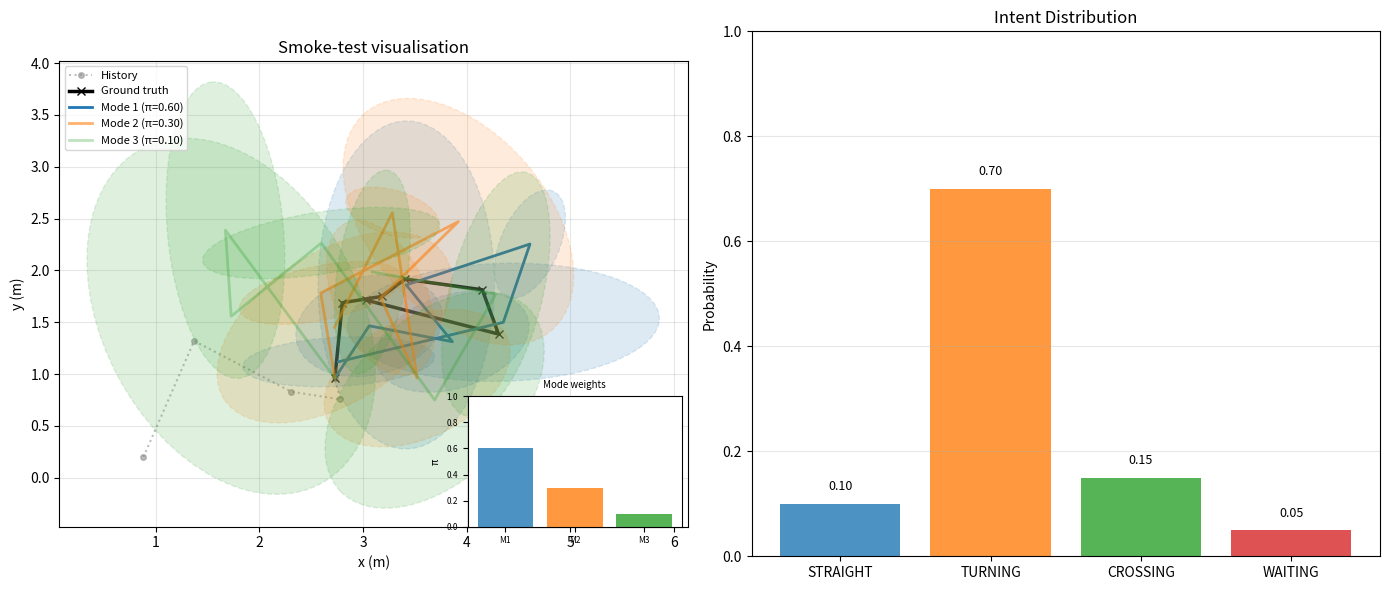

Write the Python code that produced this figure.
"""
visualize.py
Visualisation utilities for IntentFormer-3D.

Provides
--------
plot_gmm_trajectories  — draws GMM ellipses and per-mode confidence bars
plot_intent_distribution — bar chart of intent class probabilities
save_visualization       — convenience wrapper that saves the figure to disk
"""

from __future__ import annotations

from typing import Optional, Sequence

import numpy as np
import matplotlib
matplotlib.use("Agg")           # non-interactive backend for headless environments
import matplotlib.pyplot as plt
import matplotlib.patches as mpatches
from matplotlib.patches import Ellipse


# ──────────────────────────────────────────────────────────────────────────────
# Constants
# ──────────────────────────────────────────────────────────────────────────────

INTENT_NAMES = ["STRAIGHT", "TURNING", "CROSSING", "WAITING"]
MODE_COLORS = ["tab:blue", "tab:orange", "tab:green", "tab:red", "tab:purple"]
GROUND_TRUTH_COLOR = "black"
HISTORY_COLOR = "gray"

# Number of std-deviations for the ellipse radius
ELLIPSE_N_STD = 2.0


# ──────────────────────────────────────────────────────────────────────────────
# Ellipse helper
# ──────────────────────────────────────────────────────────────────────────────

def _confidence_ellipse(
    ax: plt.Axes,
    mu_x: float,
    mu_y: float,
    sigma_x: float,
    sigma_y: float,
    rho: float,
    n_std: float = ELLIPSE_N_STD,
    color: str = "tab:blue",
    alpha: float = 0.25,
    linewidth: float = 1.0,
) -> None:
    """
    Draw a 2-D confidence ellipse for a bivariate Gaussian.

    Parameters
    ----------
    mu_x, mu_y   — mean
    sigma_x, sigma_y — standard deviations (> 0)
    rho          — correlation coefficient ∈ (-1, 1)
    n_std        — radius multiplier in units of standard deviation
    """
    # Covariance matrix
    cov = np.array([
        [sigma_x ** 2,              rho * sigma_x * sigma_y],
        [rho * sigma_x * sigma_y,   sigma_y ** 2],
    ])
    # Eigendecomposition for principal axes
    eigenvalues, eigenvectors = np.linalg.eigh(cov)
    eigenvalues = np.maximum(eigenvalues, 0.0)      # numerical safety
    angle_rad = np.arctan2(eigenvectors[1, 0], eigenvectors[0, 0])

    width  = 2.0 * n_std * np.sqrt(eigenvalues[0])
    height = 2.0 * n_std * np.sqrt(eigenvalues[1])

    ellipse = Ellipse(
        xy=(mu_x, mu_y),
        width=width,
        height=height,
        angle=np.degrees(angle_rad),
        facecolor=color,
        edgecolor=color,
        alpha=alpha,
        linewidth=linewidth,
        linestyle="--",
        zorder=2,
    )
    ax.add_patch(ellipse)


# ──────────────────────────────────────────────────────────────────────────────
# Main visualisation
# ──────────────────────────────────────────────────────────────────────────────

def plot_gmm_trajectories(
    history: np.ndarray,         # (T_hist, 2) — agent-centric [x, y]
    future_gt: np.ndarray,       # (T_fut, 2)  — ground truth
    mu: np.ndarray,              # (K, T_fut, 2)
    sigma: np.ndarray,           # (K, T_fut, 2)
    rho: np.ndarray,             # (K, T_fut)
    pi: np.ndarray,              # (K,) — mixture weights (after softmax)
    intent_probs: Optional[np.ndarray] = None,   # (num_classes,)
    title: str = "IntentFormer-3D Prediction",
    ax: Optional[plt.Axes] = None,
    show_ellipses: bool = True,
    show_confidence_bars: bool = True,
) -> plt.Figure:
    """
    Plot GMM trajectory predictions with:
    • History path (grey)
    • Ground-truth future path (black)
    • K predicted mean trajectories (coloured lines)
    • Per-timestep 2σ confidence ellipses
    • Per-mode confidence bar chart (inset)
    • Optional intent probability bar chart

    Parameters
    ----------
    history     : (T_hist, 2)
    future_gt   : (T_fut, 2)
    mu          : (K, T_fut, 2)
    sigma       : (K, T_fut, 2)
    rho         : (K, T_fut)
    pi          : (K,) — already softmax-normalised
    intent_probs: (num_classes,) or None
    title       : figure title
    ax          : existing Axes or None (creates new figure)
    show_ellipses : bool
    show_confidence_bars : bool

    Returns
    -------
    matplotlib.figure.Figure
    """
    K = mu.shape[0]
    colors = [MODE_COLORS[k % len(MODE_COLORS)] for k in range(K)]

    if ax is None:
        n_cols = 2 if intent_probs is not None else 1
        fig, axes = plt.subplots(1, n_cols, figsize=(7 * n_cols, 6))
        if n_cols == 1:
            axes = [axes]
    else:
        fig = ax.get_figure()
        axes = [ax]

    traj_ax = axes[0]

    # ── History ───────────────────────────────────────────────────────────────
    traj_ax.plot(
        history[:, 0], history[:, 1],
        color=HISTORY_COLOR, alpha=0.5, linewidth=1.5,
        linestyle=":", marker="o", markersize=4, label="History",
    )

    # ── Ground truth future ───────────────────────────────────────────────────
    # Prepend last history point for visual continuity
    gt_path = np.concatenate([history[-1:], future_gt], axis=0)
    traj_ax.plot(
        gt_path[:, 0], gt_path[:, 1],
        color=GROUND_TRUTH_COLOR, linewidth=2.5,
        marker="x", markersize=6, label="Ground truth",
    )

    # ── Predicted modes ───────────────────────────────────────────────────────
    for k in range(K):
        c = colors[k]
        mode_path = np.concatenate([history[-1:], mu[k]], axis=0)
        alpha_line = float(np.clip(pi[k] * 2.0, 0.3, 1.0))

        traj_ax.plot(
            mode_path[:, 0], mode_path[:, 1],
            color=c, linewidth=2.0, alpha=alpha_line,
            label=f"Mode {k+1} (π={pi[k]:.2f})",
        )

        # Confidence ellipses at each future step
        if show_ellipses:
            for t in range(mu.shape[1]):
                _confidence_ellipse(
                    traj_ax,
                    mu_x=mu[k, t, 0], mu_y=mu[k, t, 1],
                    sigma_x=sigma[k, t, 0], sigma_y=sigma[k, t, 1],
                    rho=rho[k, t],
                    color=c, alpha=0.15,
                )

    traj_ax.set_aspect("equal")
    traj_ax.set_xlabel("x (m)")
    traj_ax.set_ylabel("y (m)")
    traj_ax.legend(loc="upper left", fontsize=8)
    traj_ax.set_title(title)
    traj_ax.grid(True, alpha=0.3)

    # ── Per-mode confidence inset bar ─────────────────────────────────────────
    if show_confidence_bars:
        inset_ax = traj_ax.inset_axes([0.65, 0.0, 0.34, 0.28])
        inset_ax.bar(range(K), pi, color=colors, alpha=0.8)
        inset_ax.set_xticks(range(K))
        inset_ax.set_xticklabels([f"M{k+1}" for k in range(K)], fontsize=7)
        inset_ax.set_ylim(0, 1)
        inset_ax.set_ylabel("π", fontsize=7)
        inset_ax.set_title("Mode weights", fontsize=7)
        inset_ax.tick_params(axis="both", labelsize=6)

    # ── Intent probability bar chart ──────────────────────────────────────────
    if intent_probs is not None and len(axes) > 1:
        intent_ax = axes[1]
        bars = intent_ax.bar(
            INTENT_NAMES[: len(intent_probs)],
            intent_probs,
            color=["tab:blue", "tab:orange", "tab:green", "tab:red"][: len(intent_probs)],
            alpha=0.8,
        )
        intent_ax.set_ylim(0, 1)
        intent_ax.set_ylabel("Probability")
        intent_ax.set_title("Intent Distribution")
        intent_ax.grid(axis="y", alpha=0.3)
        for bar, prob in zip(bars, intent_probs):
            intent_ax.text(
                bar.get_x() + bar.get_width() / 2,
                bar.get_height() + 0.02,
                f"{prob:.2f}",
                ha="center", va="bottom", fontsize=9,
            )

    fig.tight_layout()
    return fig


# ──────────────────────────────────────────────────────────────────────────────
# Convenience save wrapper
# ──────────────────────────────────────────────────────────────────────────────

def save_visualization(
    save_path: str,
    history: np.ndarray,
    future_gt: np.ndarray,
    mu: np.ndarray,
    sigma: np.ndarray,
    rho: np.ndarray,
    pi: np.ndarray,
    intent_probs: Optional[np.ndarray] = None,
    title: str = "IntentFormer-3D Prediction",
    dpi: int = 150,
) -> None:
    """
    Generate and save the visualisation to *save_path*.

    Supported formats: .png, .pdf, .svg (determined by the file extension).
    """
    fig = plot_gmm_trajectories(
        history=history,
        future_gt=future_gt,
        mu=mu,
        sigma=sigma,
        rho=rho,
        pi=pi,
        intent_probs=intent_probs,
        title=title,
    )
    fig.savefig(save_path, dpi=dpi, bbox_inches="tight")
    plt.close(fig)
    print(f"[visualize] Saved → {save_path}")


# ──────────────────────────────────────────────────────────────────────────────
# Quick smoke-test
# ──────────────────────────────────────────────────────────────────────────────

if __name__ == "__main__":
    import tempfile
    import os

    T_hist, T_fut, K = 5, 6, 3
    np.random.seed(0)

    history = np.cumsum(np.random.randn(T_hist, 2) * 0.5, axis=0)
    future_gt = history[-1] + np.cumsum(np.random.randn(T_fut, 2) * 0.5, axis=0)

    mu = np.stack([
        future_gt + np.random.randn(T_fut, 2) * (k + 1) * 0.3
        for k in range(K)
    ])                                                         # (K, T_fut, 2)
    sigma = np.abs(np.random.randn(K, T_fut, 2)) * 0.4 + 0.1  # (K, T_fut, 2)
    rho = np.tanh(np.random.randn(K, T_fut)) * 0.5             # (K, T_fut)
    raw_pi = np.array([0.6, 0.3, 0.1])
    pi = raw_pi / raw_pi.sum()

    intent_probs = np.array([0.1, 0.7, 0.15, 0.05])

    with tempfile.NamedTemporaryFile(suffix=".png", delete=False) as f:
        path = f.name

    save_visualization(
        save_path=path,
        history=history,
        future_gt=future_gt,
        mu=mu,
        sigma=sigma,
        rho=rho,
        pi=pi,
        intent_probs=intent_probs,
        title="Smoke-test visualisation",
    )
    print("Saved to:", path)
    os.unlink(path)
